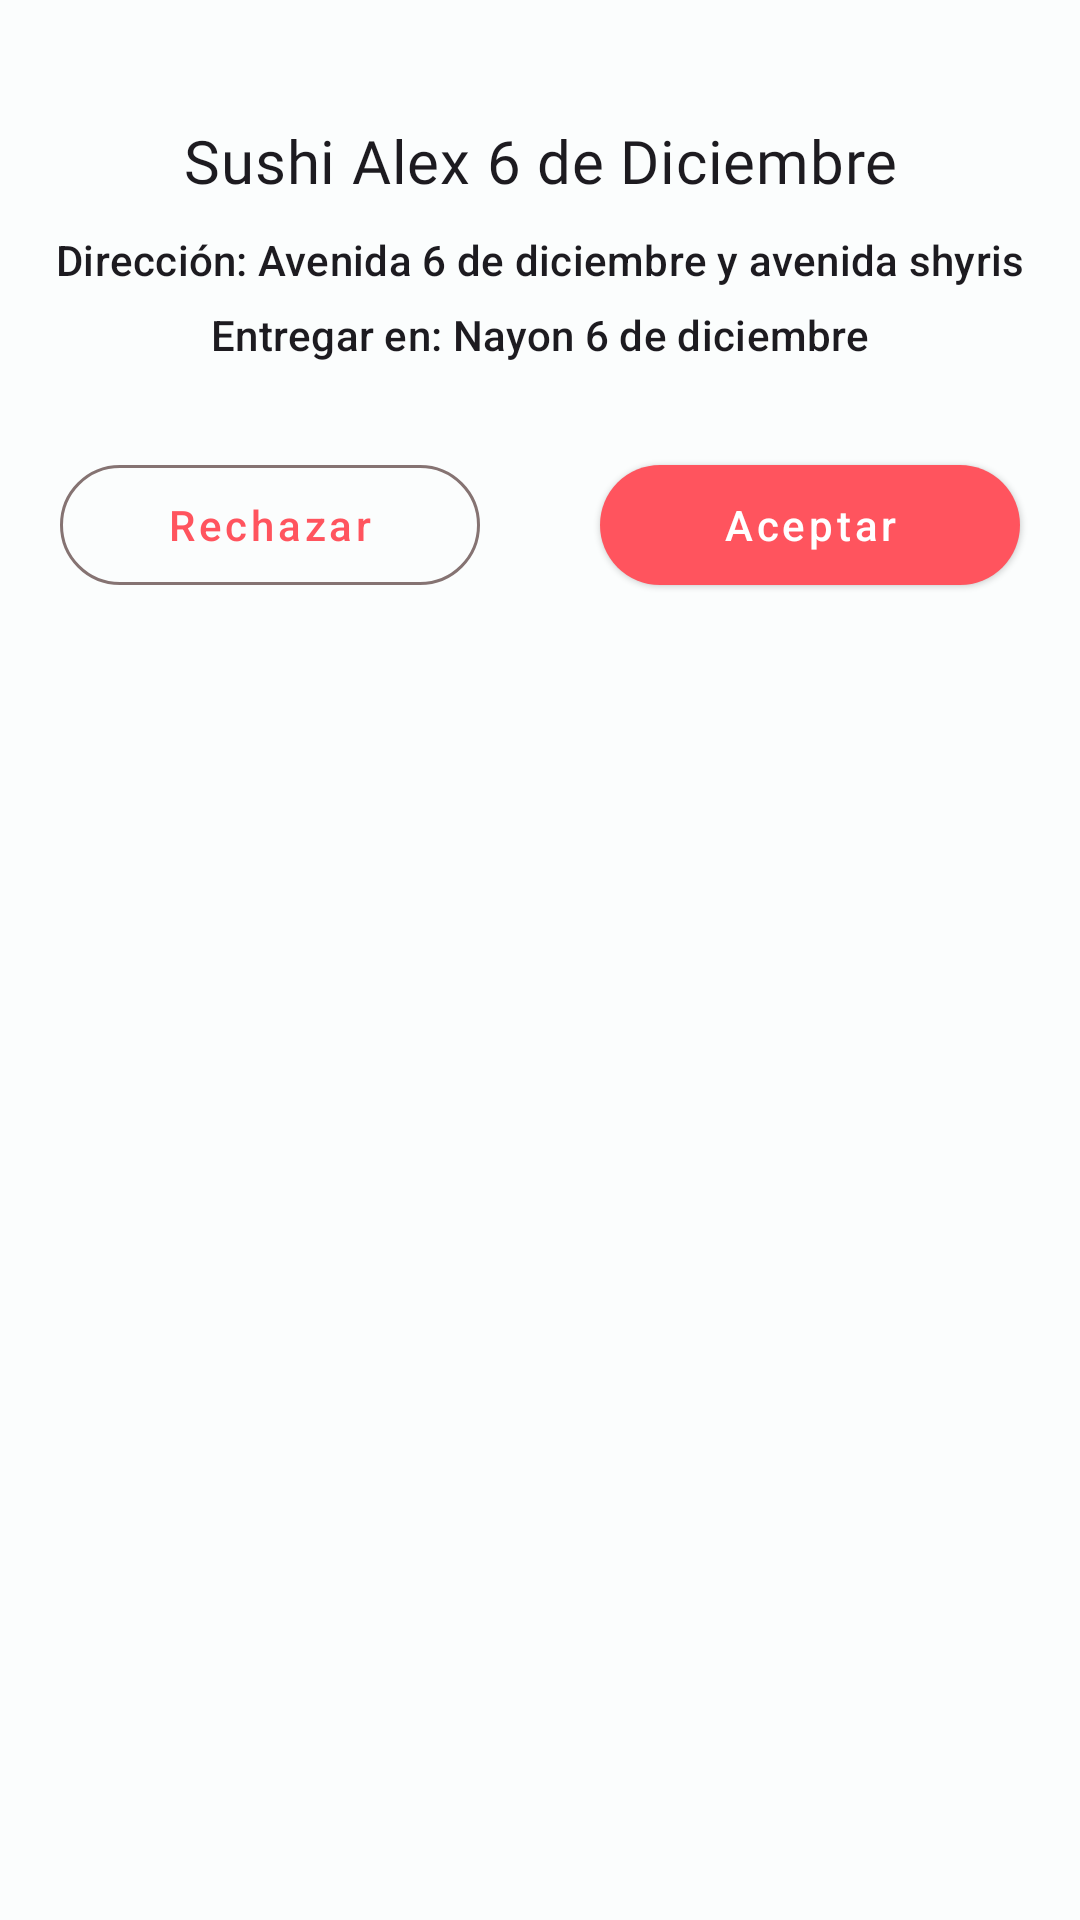

Write the Android layout XML for this screen, with the resource values it uses.
<!-- AndroidManifest.xml: application theme Theme.Dandelion -->
<!-- res/layout/layout_shipping_request.xml -->
<?xml version="1.0" encoding="utf-8"?>
<androidx.constraintlayout.widget.ConstraintLayout xmlns:android="http://schemas.android.com/apk/res/android"
    android:layout_width="match_parent"
    android:layout_height="wrap_content"
    xmlns:app="http://schemas.android.com/apk/res-auto">

    <androidx.appcompat.widget.AppCompatImageView
        android:id="@+id/imageView_icon"
        app:layout_constraintStart_toStartOf="parent"
        app:layout_constraintEnd_toEndOf="parent"
        app:layout_constraintTop_toTopOf="parent"
        android:src="@drawable/ic_baseline_shopping_cart_24"
        android:backgroundTint="@color/black"
        android:tint="@color/black"
        android:layout_width="28dp"
        android:layout_height="28dp"/>

    <androidx.appcompat.widget.AppCompatTextView
        android:id="@+id/textView_storeName"
        app:layout_constraintStart_toStartOf="parent"
        app:layout_constraintEnd_toEndOf="parent"
        app:layout_constraintTop_toBottomOf="@id/imageView_icon"
        android:text="Sushi Alex 6 de Diciembre"
        android:textAlignment="center"
        android:textAppearance="@style/TextAppearance.MaterialComponents.Headline6"
        android:fontFamily="@font/roboto_medium"
        android:layout_marginTop="12dp"
        android:layout_width="match_parent"
        android:layout_height="wrap_content"/>

    <androidx.appcompat.widget.AppCompatTextView
        android:id="@+id/textView_storeAddress"
        app:layout_constraintStart_toStartOf="parent"
        app:layout_constraintEnd_toEndOf="parent"
        app:layout_constraintTop_toBottomOf="@id/textView_storeName"
        android:text="Dirección: Avenida 6 de diciembre y avenida shyris"
        android:textAlignment="center"
        android:textAppearance="@style/TextAppearance.MaterialComponents.Subtitle2"
        android:layout_marginTop="10dp"
        android:layout_width="match_parent"
        android:layout_height="wrap_content"/>

    <androidx.appcompat.widget.AppCompatTextView
        android:id="@+id/textView_customerAddress"
        app:layout_constraintStart_toStartOf="parent"
        app:layout_constraintEnd_toEndOf="parent"
        app:layout_constraintTop_toBottomOf="@id/textView_storeAddress"
        android:text="Entregar en: Nayon 6 de diciembre"
        android:textAlignment="center"
        android:textAppearance="@style/TextAppearance.MaterialComponents.Subtitle2"
        android:layout_marginTop="6dp"
        android:layout_width="match_parent"
        android:layout_height="wrap_content"/>

    <androidx.constraintlayout.widget.Guideline
        android:id="@+id/guidelineMiddle"
        android:orientation="vertical"
        android:layout_width="wrap_content"
        android:layout_height="wrap_content"
        app:layout_constraintGuide_percent="0.5"
        />

    <com.google.android.material.button.MaterialButton
        android:id="@+id/button_reject"
        app:layout_constraintStart_toStartOf="parent"
        app:layout_constraintEnd_toStartOf="@id/guidelineMiddle"
        app:layout_constraintTop_toBottomOf="@id/textView_customerAddress"
        android:layout_marginTop="30dp"
        android:layout_marginStart="20dp"
        app:layout_constrainedWidth="true"
        style="@style/Widget.Material3.Button.OutlinedButton"
        android:text="Rechazar"
        android:textAppearance="@style/TextAppearance.MaterialComponents.Button"
        android:textAllCaps="false"
        android:layout_marginEnd="20dp"
        android:layout_width="match_parent"
        android:layout_height="wrap_content"/>

    <com.google.android.material.button.MaterialButton
        android:id="@+id/button_accept"
        app:layout_constraintStart_toEndOf="@id/guidelineMiddle"
        app:layout_constraintEnd_toEndOf="parent"
        app:layout_constraintTop_toBottomOf="@id/textView_customerAddress"
        android:layout_marginTop="30dp"
        android:layout_marginStart="20dp"
        app:layout_constrainedWidth="true"
        style="@style/Widget.Material3.Button.ElevatedButton"
        app:backgroundTint="@color/md_theme_light_primary"
        android:textColor="@color/white"
        android:text="Aceptar"
        android:textAppearance="@style/TextAppearance.MaterialComponents.Button"
        android:textAllCaps="false"
        android:layout_marginEnd="20dp"
        android:layout_width="match_parent"
        android:layout_height="wrap_content"/>

</androidx.constraintlayout.widget.ConstraintLayout>
<!-- resources referenced by this layout -->
<resources>
  <color name="black">#000000</color>
  <color name="md_theme_light_primary">#FF545E</color>
  <color name="white">#ffffff</color>
  <color name="md_theme_light_onPrimary">#FFFFFF</color>
  <color name="md_theme_light_primaryContainer">#FFDAD8</color>
  <color name="md_theme_light_onPrimaryContainer">#410007</color>
  <color name="md_theme_light_secondary">#765655</color>
  <color name="md_theme_light_onSecondary">#FFFFFF</color>
  <color name="md_theme_light_secondaryContainer">#FFDAD9</color>
  <color name="md_theme_light_onSecondaryContainer">#2D1515</color>
  <color name="md_theme_light_tertiary">#745A2F</color>
  <color name="md_theme_light_onTertiary">#FFFFFF</color>
  <color name="md_theme_light_tertiaryContainer">#FFDEAA</color>
  <color name="md_theme_light_onTertiaryContainer">#281800</color>
  <color name="md_theme_light_error">#BA1B1B</color>
  <color name="md_theme_light_errorContainer">#FFDAD4</color>
  <color name="md_theme_light_onError">#FFFFFF</color>
  <color name="md_theme_light_onErrorContainer">#410001</color>
  <color name="md_theme_light_background">#FBFDFD</color>
  <color name="md_theme_light_onBackground">#191C1D</color>
  <color name="md_theme_light_surface">#FBFDFD</color>
  <color name="md_theme_light_onSurface">#191C1D</color>
  <color name="md_theme_light_surfaceVariant">#F4DDDC</color>
  <color name="md_theme_light_onSurfaceVariant">#524342</color>
  <color name="md_theme_light_outline">#857372</color>
  <color name="md_theme_light_inverseOnSurface">#EFF1F1</color>
  <color name="md_theme_light_inverseSurface">#2D3132</color>
  <color name="md_theme_light_shadow">#000000</color>
  <color name="md_theme_light_primaryInverse">#FFB3B3</color>
</resources>
